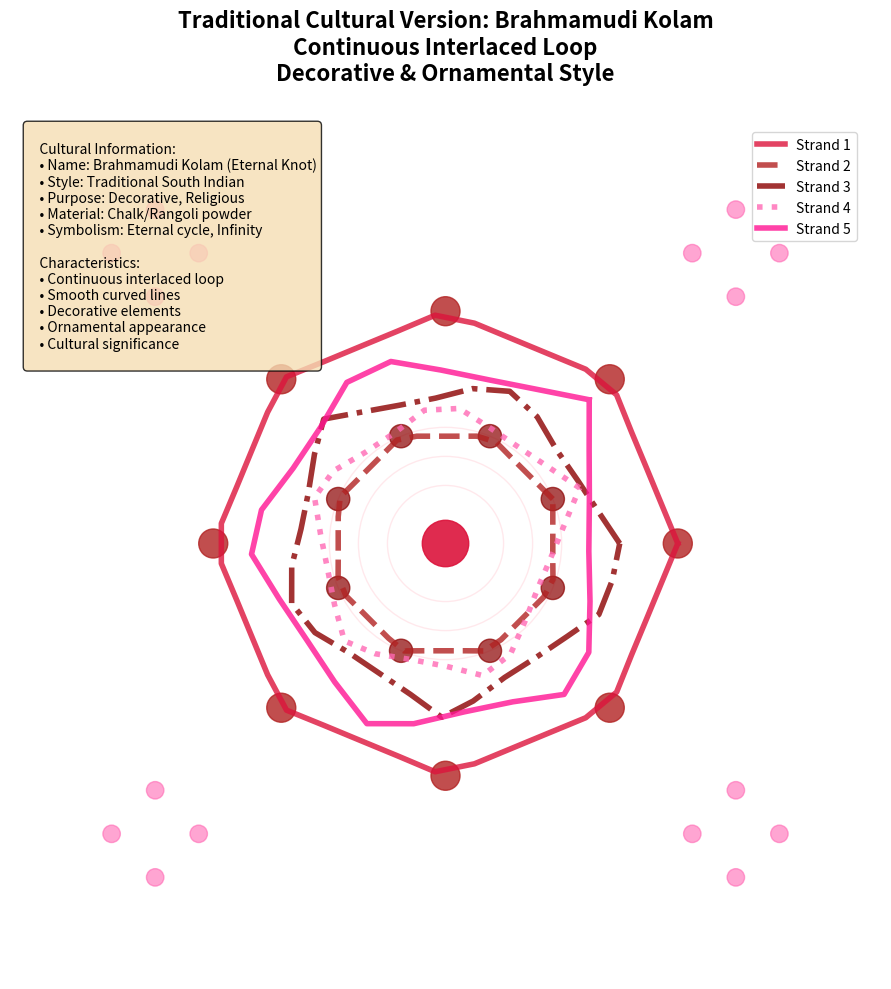

This figure's Python source:
#!/usr/bin/env python3
"""
Traditional Cultural Version: Ornamental Brahmamudi Kolam
- Continuous, interlaced loop
- Curved, smooth lines
- Decorative and ornamental
- Chalk/rangoli style
"""

import matplotlib.pyplot as plt
import numpy as np
import math
from matplotlib.patches import Circle, FancyBboxPatch
import matplotlib.patches as mpatches

class TraditionalCulturalBrahma:
    def __init__(self):
        self.center_x, self.center_y = 200, 200
        self.radius = 80
        
    def generate_cultural_dots(self):
        """Generate dots in traditional kolam style"""
        dots = []
        
        # Outer ring dots
        outer_radius = 80
        for i in range(8):
            angle = i * math.pi / 4
            x = self.center_x + outer_radius * math.cos(angle)
            y = self.center_y + outer_radius * math.sin(angle)
            dots.append({'x': x, 'y': y, 'type': 'outer'})
        
        # Inner ring dots
        inner_radius = 40
        for i in range(8):
            angle = i * math.pi / 4 + math.pi / 8  # Offset by 22.5 degrees
            x = self.center_x + inner_radius * math.cos(angle)
            y = self.center_y + inner_radius * math.sin(angle)
            dots.append({'x': x, 'y': y, 'type': 'inner'})
        
        # Center dot
        dots.append({'x': self.center_x, 'y': self.center_y, 'type': 'center'})
        
        return dots
    
    def create_eternal_knot_path(self, dots):
        """Create continuous eternal knot path"""
        # Create smooth, curved paths for eternal knot
        paths = []
        
        # Outer continuous loop
        outer_path = []
        for i in range(8):
            angle = i * math.pi / 4
            x = self.center_x + 80 * math.cos(angle)
            y = self.center_y + 80 * math.sin(angle)
            outer_path.append((x, y))
        outer_path.append(outer_path[0])  # Close the loop
        paths.append(outer_path)
        
        # Inner continuous loop
        inner_path = []
        for i in range(8):
            angle = i * math.pi / 4 + math.pi / 8
            x = self.center_x + 40 * math.cos(angle)
            y = self.center_y + 40 * math.sin(angle)
            inner_path.append((x, y))
        inner_path.append(inner_path[0])  # Close the loop
        paths.append(inner_path)
        
        # Interlaced strands (eternal knot style)
        strand1 = []
        strand2 = []
        strand3 = []
        
        # Create three interlaced strands
        for i in range(16):
            angle = i * math.pi / 8
            if i % 3 == 0:
                x = self.center_x + 60 * math.cos(angle)
                y = self.center_y + 60 * math.sin(angle)
                strand1.append((x, y))
            elif i % 3 == 1:
                x = self.center_x + 50 * math.cos(angle)
                y = self.center_y + 50 * math.sin(angle)
                strand2.append((x, y))
            else:
                x = self.center_x + 70 * math.cos(angle)
                y = self.center_y + 70 * math.sin(angle)
                strand3.append((x, y))
        
        # Close strands
        strand1.append(strand1[0])
        strand2.append(strand2[0])
        strand3.append(strand3[0])
        
        paths.extend([strand1, strand2, strand3])
        
        return paths
    
    def smooth_curves(self, paths):
        """Smooth curves for ornamental appearance"""
        smoothed_paths = []
        
        for path in paths:
            if len(path) < 3:
                smoothed_paths.append(path)
                continue
            
            # Use spline interpolation for smooth curves
            x_coords = [p[0] for p in path]
            y_coords = [p[1] for p in path]
            
            # Create smooth curve
            t = np.linspace(0, 1, len(path))
            t_smooth = np.linspace(0, 1, len(path) * 4)
            
            # Interpolate
            x_smooth = np.interp(t_smooth, t, x_coords)
            y_smooth = np.interp(t_smooth, t, y_coords)
            
            # Apply smoothing
            from scipy import interpolate
            try:
                tck, u = interpolate.splprep([x_smooth, y_smooth], s=0)
                u_smooth = np.linspace(0, 1, len(path) * 4)
                smooth_coords = interpolate.splev(u_smooth, tck)
                smoothed_path = list(zip(smooth_coords[0], smooth_coords[1]))
            except:
                # Fallback to simple interpolation
                smoothed_path = list(zip(x_smooth, y_smooth))
            
            smoothed_paths.append(smoothed_path)
        
        return smoothed_paths
    
    def add_decorative_elements(self, ax):
        """Add decorative elements for cultural version"""
        # Add decorative circles
        for i in range(3):
            radius = 20 + i * 10
            circle = Circle((self.center_x, self.center_y), radius, 
                          fill=False, color='#FFB6C1', alpha=0.3, linewidth=1)
            ax.add_patch(circle)
        
        # Add corner decorations
        corner_positions = [
            (self.center_x - 100, self.center_y - 100),
            (self.center_x + 100, self.center_y - 100),
            (self.center_x - 100, self.center_y + 100),
            (self.center_x + 100, self.center_y + 100)
        ]
        
        for pos in corner_positions:
            x, y = pos
            # Add small decorative elements
            for i in range(4):
                angle = i * math.pi / 2
                dx = 15 * math.cos(angle)
                dy = 15 * math.sin(angle)
                circle = Circle((x + dx, y + dy), 3, color='#FF69B4', alpha=0.6)
                ax.add_patch(circle)
    
    def generate_cultural_brahma(self):
        """Generate complete cultural version"""
        print("🎨 Generating Traditional Cultural Brahma's Knot...")
        
        # Generate dots
        dots = self.generate_cultural_dots()
        print(f"✅ Generated {len(dots)} cultural dots")
        
        # Create paths
        paths = self.create_eternal_knot_path(dots)
        print(f"✅ Created {len(paths)} paths")
        
        # Smooth curves
        smoothed_paths = self.smooth_curves(paths)
        print(f"✅ Smoothed {len(smoothed_paths)} paths")
        
        return {
            'dots': dots,
            'paths': smoothed_paths,
            'type': 'traditional_cultural'
        }

def create_cultural_diagram():
    """Create traditional cultural diagram"""
    brahma = TraditionalCulturalBrahma()
    data = brahma.generate_cultural_brahma()
    
    # Create figure
    fig, ax = plt.subplots(1, 1, figsize=(12, 10))
    ax.set_xlim(50, 350)
    ax.set_ylim(50, 350)
    ax.set_aspect('equal')
    ax.set_facecolor('white')
    
    # Title
    ax.set_title('Traditional Cultural Version: Brahmamudi Kolam\nContinuous Interlaced Loop\nDecorative & Ornamental Style', 
                fontsize=16, fontweight='bold', pad=20)
    
    # Add decorative elements
    brahma.add_decorative_elements(ax)
    
    # Draw dots
    for dot in data['dots']:
        x, y = dot['x'], dot['y']
        if dot['type'] == 'center':
            circle = Circle((x, y), 8, color='#DC143C', alpha=0.9)
        elif dot['type'] == 'outer':
            circle = Circle((x, y), 5, color='#B22222', alpha=0.8)
        else:
            circle = Circle((x, y), 4, color='#8B0000', alpha=0.7)
        ax.add_patch(circle)
    
    # Draw paths with different colors and styles
    colors = ['#DC143C', '#B22222', '#8B0000', '#FF69B4', '#FF1493']
    styles = ['-', '--', '-.', ':', '-']
    
    for i, path in enumerate(data['paths']):
        if len(path) > 1:
            x_coords = [p[0] for p in path]
            y_coords = [p[1] for p in path]
            ax.plot(x_coords, y_coords, color=colors[i % len(colors)], 
                   linewidth=4, alpha=0.8, linestyle=styles[i % len(styles)],
                   label=f'Strand {i+1}')
    
    # Add cultural information
    cultural_text = f"""
    Cultural Information:
    • Name: Brahmamudi Kolam (Eternal Knot)
    • Style: Traditional South Indian
    • Purpose: Decorative, Religious
    • Material: Chalk/Rangoli powder
    • Symbolism: Eternal cycle, Infinity
    
    Characteristics:
    • Continuous interlaced loop
    • Smooth curved lines
    • Decorative elements
    • Ornamental appearance
    • Cultural significance
    """
    
    ax.text(0.02, 0.98, cultural_text, transform=ax.transAxes, fontsize=10,
            verticalalignment='top', bbox=dict(boxstyle='round', facecolor='wheat', alpha=0.8))
    
    # Add legend
    ax.legend(loc='upper right', bbox_to_anchor=(0.98, 0.98))
    
    # Remove axes
    ax.set_xticks([])
    ax.set_yticks([])
    ax.spines['top'].set_visible(False)
    ax.spines['right'].set_visible(False)
    ax.spines['bottom'].set_visible(False)
    ax.spines['left'].set_visible(False)
    
    plt.tight_layout()
    plt.savefig('traditional_cultural_brahma.png', dpi=300, bbox_inches='tight')
    plt.show()
    
    return data

if __name__ == "__main__":
    print("🎨 Traditional Cultural Brahma's Knot")
    print("=" * 50)
    
    data = create_cultural_diagram()
    
    print("\n✅ Cultural version generated successfully!")
    print(f"📊 Dots: {len(data['dots'])}")
    print(f"📊 Paths: {len(data['paths'])}")
    print("🎨 Decorative and ornamental style!")
